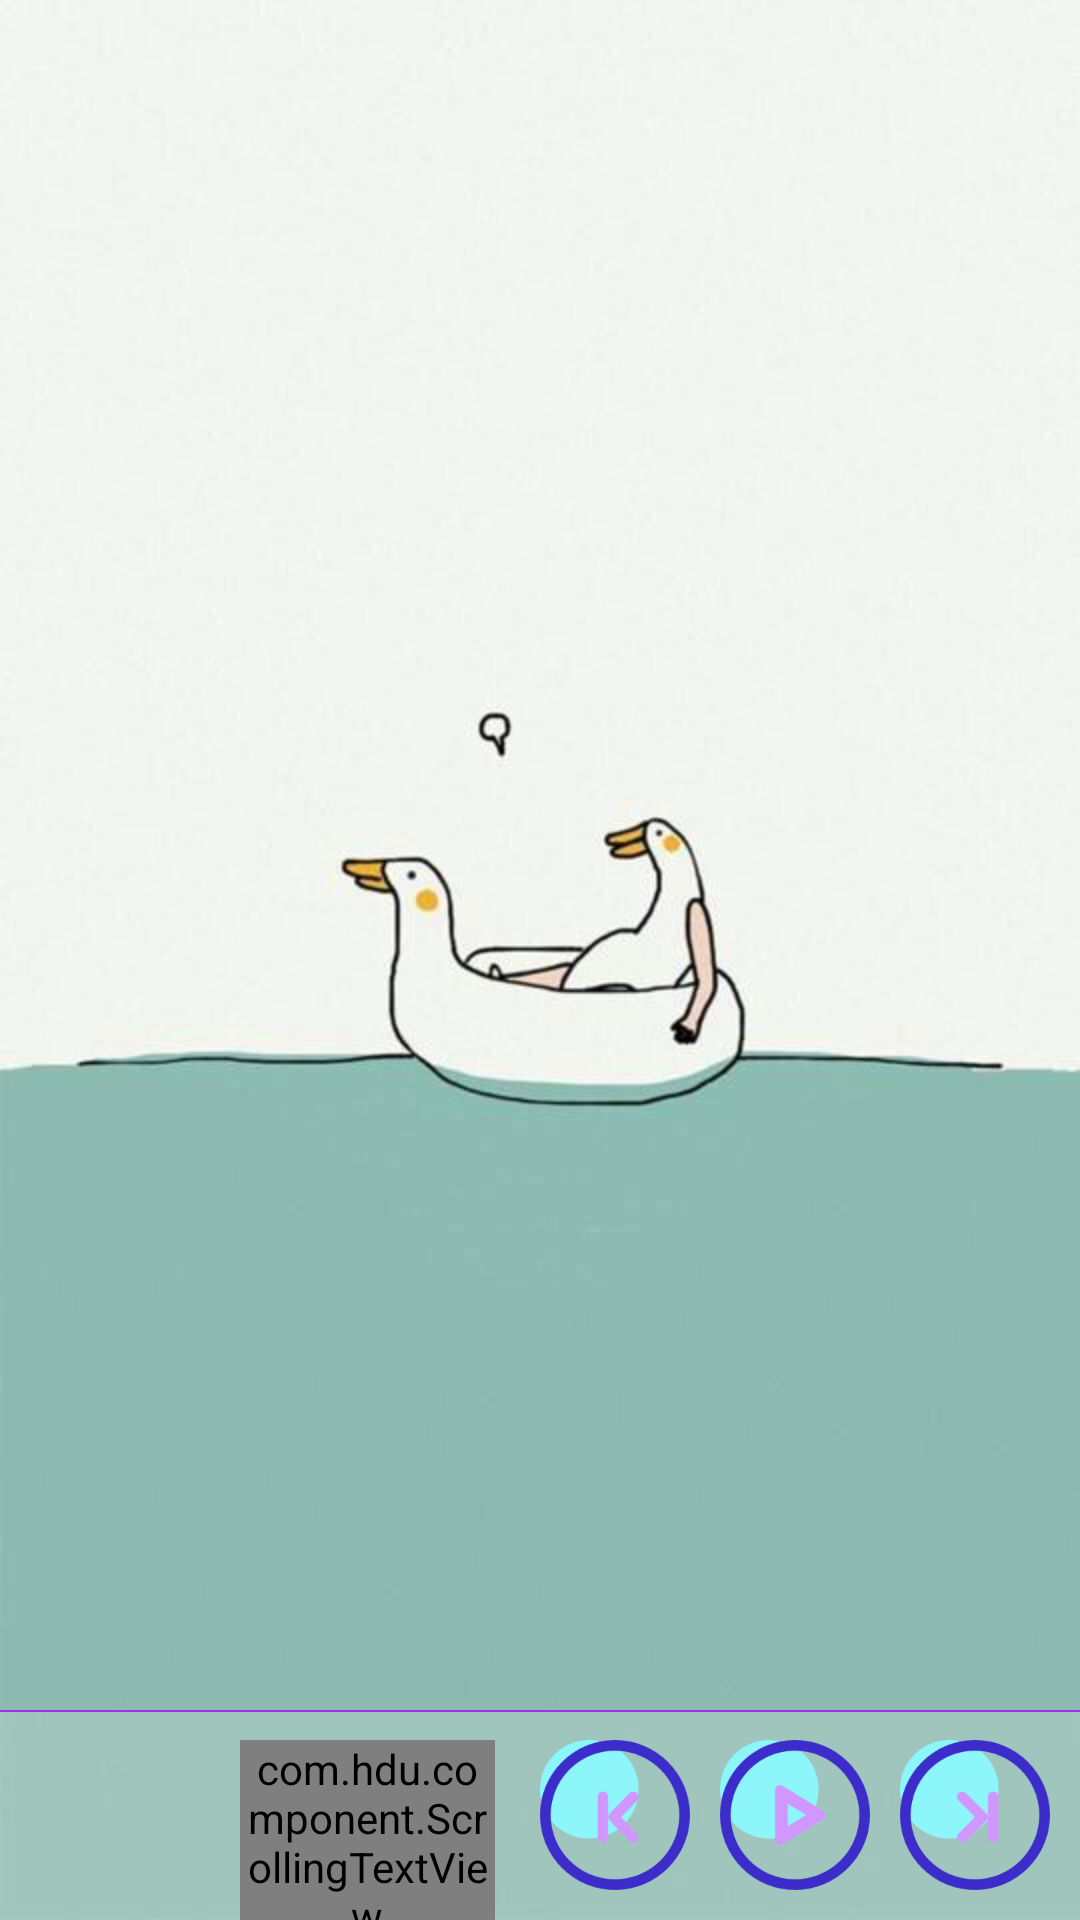

Reconstruct the res/layout file that produces this screen, plus the resources it refers to.
<!-- AndroidManifest.xml: application theme Theme.MiniMusicPlayer -->
<!-- res/layout/activity_content.xml -->
<?xml version="1.0" encoding="utf-8"?>
<RelativeLayout xmlns:android="http://schemas.android.com/apk/res/android"
    android:layout_width="match_parent"
    android:layout_height="match_parent"
    xmlns:app="http://schemas.android.com/apk/res-auto"
    android:background="@drawable/bg">

    <RelativeLayout
        android:id="@+id/music_bottom_ctl"
        android:layout_width="match_parent"
        android:layout_height="70dp"
        android:layout_alignParentBottom="true"
        android:background="#33EEEEEE">

        
        <ImageView
            android:layout_width="match_parent"
            android:layout_height="0.5dp"
            android:background="#9933FA" />

        <ImageView
            android:id="@+id/music_bottom_ico"
            android:layout_width="60dp"
            android:layout_height="60dp"
            android:layout_centerVertical="true"
            android:layout_marginLeft="10dp"
            android:background="@drawable/song_bg_ico"
            android:src="@drawable/song_ico"
            />
        <ImageView
            android:id="@+id/music_bottom_img"
            android:layout_width="67dp"
            android:layout_height="67dp"
            android:layout_centerVertical="true"
            android:layout_marginLeft="10dp"
            android:layout_toRightOf="@+id/music_bottom_ico"
            android:visibility="gone"
            />
        
        <com.hdu.component.ScrollingTextView
            android:id="@+id/music_bottom_song_name"
            android:layout_width="85dp"
            android:layout_height="wrap_content"
            android:layout_marginStart="10dp"
            android:layout_marginTop="10dp"
            android:layout_toEndOf="@id/music_bottom_img"
            android:text="none"
            android:textSize="16sp"
            android:textStyle="bold"
            android:singleLine="true"
            android:ellipsize="marquee"
            android:marqueeRepeatLimit="marquee_forever"

            />

        
        <TextView
            android:id="@+id/music_bottom_singer_name"
            android:layout_width="wrap_content"
            android:layout_height="wrap_content"
            android:text="none"
            android:textSize="12sp"
            android:layout_below="@id/music_bottom_song_name"
            android:layout_alignStart="@id/music_bottom_song_name"
            android:layout_marginTop="8dp"/>

        
        <androidx.constraintlayout.widget.ConstraintLayout
            xmlns:android="http://schemas.android.com/apk/res/android"
            android:layout_width="250dp"
            android:layout_height="wrap_content"
            android:layout_centerVertical="true"
            android:layout_alignParentRight="true"
            >
            <ImageView
                android:id="@+id/music_bottom_op_download"
                android:layout_centerVertical="true"
                android:layout_width="50dp"
                android:layout_height="50dp"
                android:src="@drawable/op_download"
                android:background="@drawable/circle_border"
                android:layout_marginRight="10dp"
                android:visibility="gone"
                app:layout_constraintTop_toTopOf="parent"
                app:layout_constraintBottom_toBottomOf="parent"
                app:layout_constraintEnd_toEndOf="parent"
                />
            <ImageView
                android:id="@+id/music_bottom_op_next"
                android:layout_width="50dp"
                android:layout_height="50dp"
                android:layout_centerVertical="true"
                android:src="@drawable/op_next"
                android:layout_marginRight="10dp"
                app:layout_constraintEnd_toStartOf="@id/music_bottom_op_download"
                app:layout_constraintTop_toTopOf="parent"
                app:layout_constraintBottom_toBottomOf="parent"
                />

            <ImageView
                android:id="@+id/music_bottom_op_play"
                android:layout_width="50dp"
                android:layout_height="50dp"
                android:layout_centerVertical="true"
                android:src="@drawable/op_play"
                android:layout_marginRight="10dp"
                app:layout_constraintEnd_toStartOf="@id/music_bottom_op_next"
                app:layout_constraintTop_toTopOf="parent"
                app:layout_constraintBottom_toBottomOf="parent"
                />

            <ImageView
                android:id="@+id/music_bottom_op_last"
                android:layout_width="50dp"
                android:layout_height="50dp"
                android:layout_centerVertical="true"
                android:src="@drawable/op_last"
                android:layout_marginRight="10dp"
                app:layout_constraintEnd_toStartOf="@id/music_bottom_op_play"
                app:layout_constraintTop_toTopOf="parent"
                app:layout_constraintBottom_toBottomOf="parent"
                />
        </androidx.constraintlayout.widget.ConstraintLayout>

    </RelativeLayout>
    <androidx.recyclerview.widget.RecyclerView
        android:id="@+id/music_list"
        android:layout_width="match_parent"
        android:layout_height="match_parent"
        android:layout_above="@id/music_bottom_ctl" />

</RelativeLayout>
<!-- resources referenced by this layout -->
<resources>
  <!-- drawable bg: jpg bitmap (drawable, 12541 bytes) -->
  <!-- drawable circle_border (drawable) -->
  <?xml version="1.0" encoding="utf-8"?>
  <shape xmlns:android="http://schemas.android.com/apk/res/android"
      android:shape="oval">
  
      <solid android:color="@android:color/transparent" /> 
      <stroke
          android:width="3.5dp"
      android:color="#3c2dcb" /> 
  
  </shape>
  <!-- drawable op_download: png bitmap (drawable, 5180 bytes) -->
  <!-- drawable op_last: png bitmap (drawable, 7698 bytes) -->
  <!-- drawable op_next: png bitmap (drawable, 7422 bytes) -->
  <!-- drawable op_play: png bitmap (drawable, 7417 bytes) -->
  <style name="Theme.MiniMusicPlayer" parent="Base.Theme.MiniMusicPlayer" />
  <style name="Base.Theme.MiniMusicPlayer" parent="Theme.MaterialComponents.DayNight.NoActionBar.Bridge">
          
          
      </style>
</resources>
